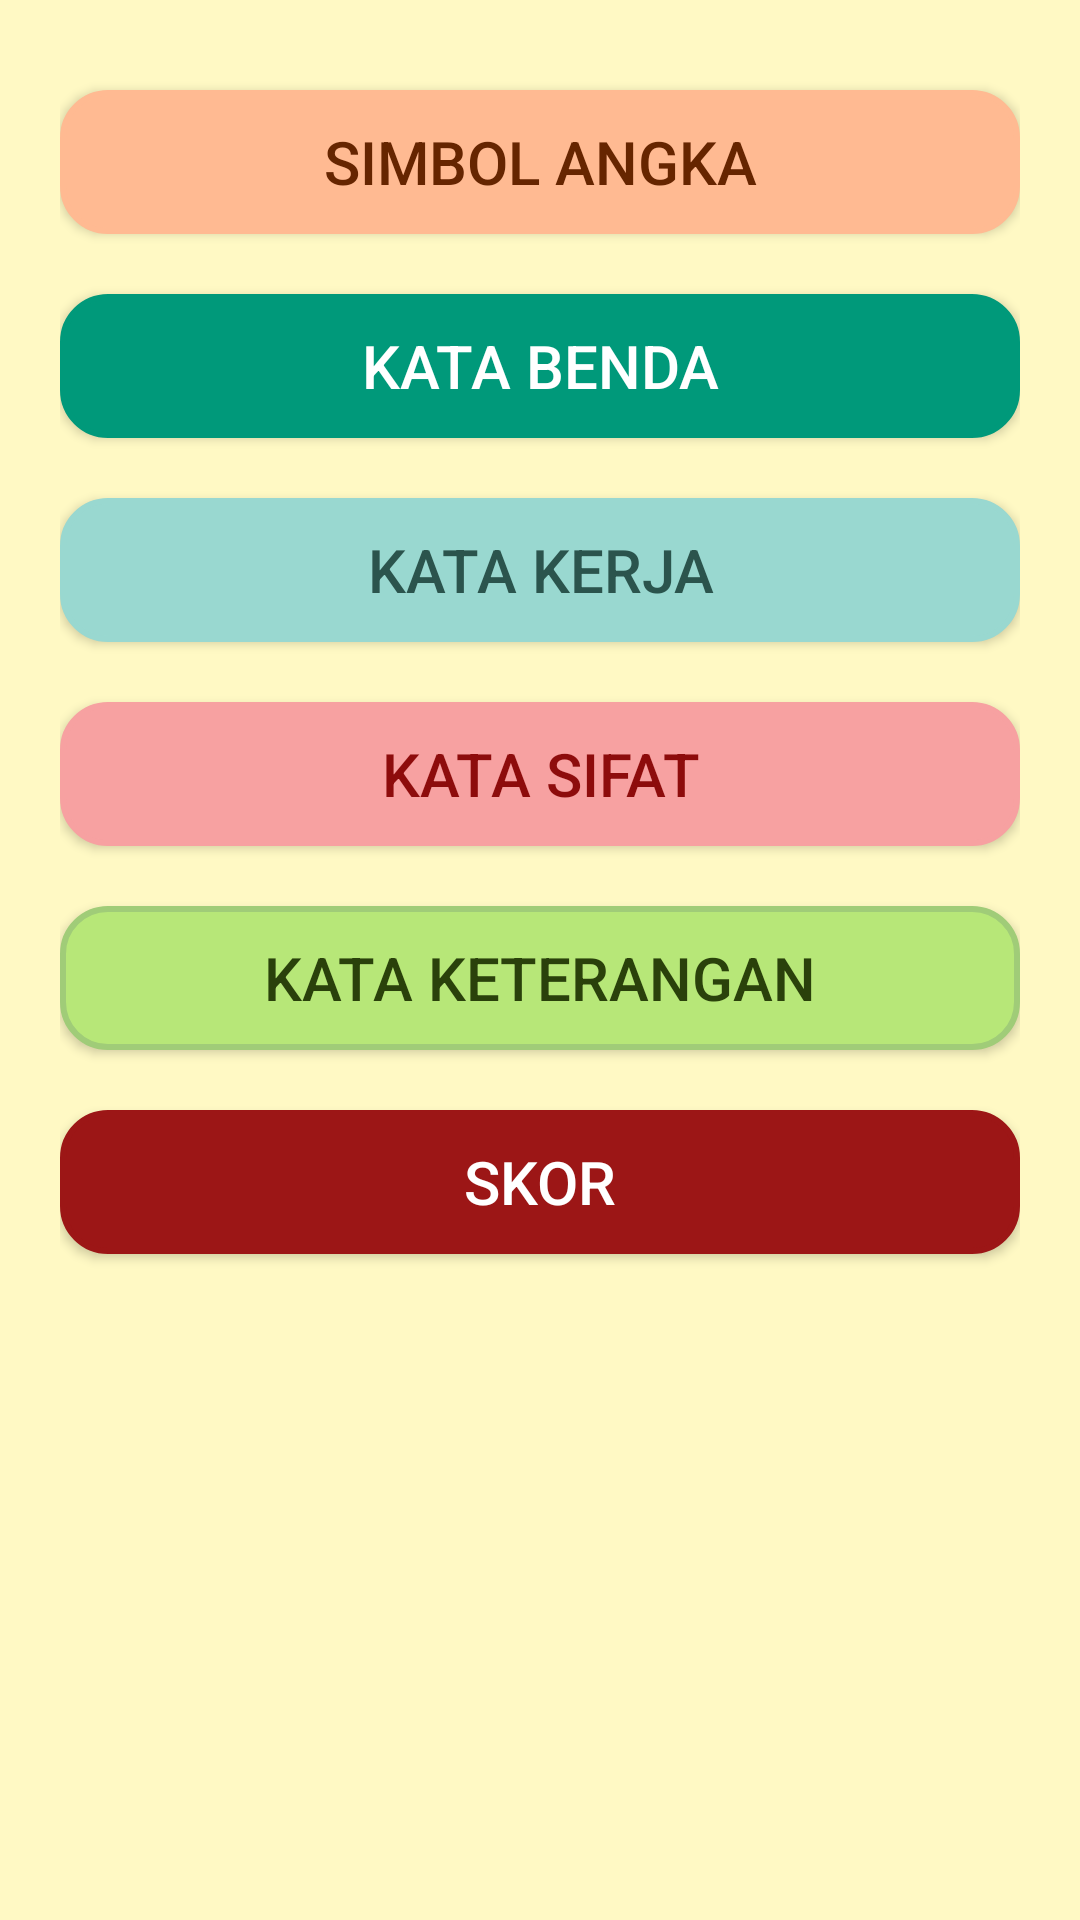

Here is an Android app screen rendered from its layout file. Give the layout XML and the strings, colors and styles it references.
<!-- AndroidManifest.xml: activity theme MenuKuis -->
<!-- res/layout/activity_kuis.xml -->
<?xml version="1.0" encoding="utf-8"?>
<LinearLayout
    xmlns:android="http://schemas.android.com/apk/res/android"
    xmlns:app="http://schemas.android.com/apk/res-auto"
    xmlns:tools="http://schemas.android.com/tools"
    android:layout_width="match_parent"
    android:layout_height="match_parent"
    android:orientation="vertical"
    android:padding="20dp"
    android:background="#FFF9C4"
    tools:context=".ui.permainan.kuis.KuisActivity">

    <Button
        android:id="@+id/btn_sa"
        android:layout_width="match_parent"
        android:layout_height="wrap_content"
        android:text="@string/simbol_angka"
        android:textColor="#662500"
        android:textSize="20sp"
        android:background="@drawable/btn_round4"
        android:layout_marginTop="10dp"
        android:layout_marginBottom="10dp"
        />

    <Button
        android:id="@+id/btn_kb"
        android:layout_width="match_parent"
        android:layout_height="wrap_content"
        android:text="@string/kata_benda"
        android:textColor="#ffffff"
        android:textSize="20sp"
        android:background="@drawable/btn_round5"
        android:layout_marginTop="10dp"
        android:layout_marginBottom="10dp"/>
    <Button
        android:id="@+id/btn_kk"
        android:layout_width="match_parent"
        android:layout_height="wrap_content"
        android:text="@string/kata_kerja"
        android:textColor="#2b544d"
        android:layout_marginTop="10dp"
        android:textSize="20sp"
        android:background="@drawable/btn_round6"
        android:layout_marginBottom="10dp"/>
    <Button
        android:id="@+id/btn_ks"
        android:layout_width="match_parent"
        android:layout_height="wrap_content"
        android:text="@string/kata_sifat"
        android:textColor="#8d0c0c"
        android:textSize="20sp"
        android:background="@drawable/btn_round7"
        android:layout_marginTop="10dp"
        android:layout_marginBottom="10dp"/>
    <Button
        android:id="@+id/btn_kket"
        android:layout_width="match_parent"
        android:layout_height="wrap_content"
        android:text="@string/kata_keterangan"
        android:textColor="#2a410b"
        android:textSize="20sp"
        android:background="@drawable/btn_round8"
        android:layout_marginTop="10dp"
        android:layout_marginBottom="10dp"/>
    <Button
        android:id="@+id/skor"
        android:layout_width="match_parent"
        android:layout_height="wrap_content"
        android:text="@string/skor"
        android:textColor="#ffffff"
        android:textSize="20dp"
        android:background="@drawable/btn_round9"
        android:layout_marginTop="10dp"
        android:layout_marginBottom="10dp"/>
</LinearLayout>
<!-- resources referenced by this layout -->
<resources>
  <!-- drawable btn_round4 (drawable) -->
  <?xml version="1.0" encoding="utf-8"?>
  <selector xmlns:android="http://schemas.android.com/apk/res/android">
      <item>
          <shape xmlns:android="http://schemas.android.com/apk/res/android" android:shape="rectangle">
              <solid android:color="#ffba92"></solid>
              <corners android:radius="15dp"></corners>
              <stroke android:width="2dp"
                  android:color="#ffba92"></stroke>
          </shape>
      </item>
      <item android:state_pressed="true">
          <shape android:shape="rectangle">
              <corners android:bottomLeftRadius="200dp" android:topLeftRadius="200dp" android:topRightRadius="100dp" android:bottomRightRadius="200dp"></corners>
              <solid android:color="#303e1e"></solid>
          </shape>
      </item>
  
  </selector>
  <!-- drawable btn_round5 (drawable) -->
  <?xml version="1.0" encoding="utf-8"?>
  <selector xmlns:android="http://schemas.android.com/apk/res/android">
      <item>
          <shape xmlns:android="http://schemas.android.com/apk/res/android" android:shape="rectangle">
              <solid android:color="#00997a"></solid>
              <corners android:radius="15dp"></corners>
              <stroke android:width="2dp"
                  android:color="#00997a"></stroke>
          </shape>
      </item>
      <item android:state_pressed="true">
          <shape android:shape="rectangle">
              <corners android:bottomLeftRadius="200dp" android:topLeftRadius="200dp" android:topRightRadius="100dp" android:bottomRightRadius="200dp"></corners>
              <solid android:color="#303e1e"></solid>
          </shape>
      </item>
  
  </selector>
  <!-- drawable btn_round6 (drawable) -->
  <?xml version="1.0" encoding="utf-8"?>
  <selector xmlns:android="http://schemas.android.com/apk/res/android">
      <item>
          <shape xmlns:android="http://schemas.android.com/apk/res/android" android:shape="rectangle">
              <solid android:color="#99d8d0"></solid>
              <corners android:radius="15dp"></corners>
              <stroke android:width="2dp"
                  android:color="#99d8d0"></stroke>
          </shape>
      </item>
      <item android:state_pressed="true">
          <shape android:shape="rectangle">
              <corners android:bottomLeftRadius="200dp" android:topLeftRadius="200dp" android:topRightRadius="100dp" android:bottomRightRadius="200dp"></corners>
              <solid android:color="#303e1e"></solid>
          </shape>
      </item>
  
  </selector>
  <!-- drawable btn_round9 (drawable) -->
  <?xml version="1.0" encoding="utf-8"?>
  <selector xmlns:tools="http://schemas.android.com/tools" xmlns:android="http://schemas.android.com/apk/res/android">
      <item tools:ignore="StateListReachable">
          <shape xmlns:android="http://schemas.android.com/apk/res/android" android:shape="rectangle">
              <solid android:color="#9c1616"></solid>
              <corners android:radius="15dp" />
              <stroke android:width="2dp"
                  android:color="#9c1616"></stroke>
          </shape>
      </item>
      <item android:state_pressed="true">
          <shape android:shape="rectangle">
              <corners android:bottomLeftRadius="200dp" android:topLeftRadius="200dp" android:topRightRadius="100dp" android:bottomRightRadius="200dp"></corners>
              <solid android:color="#303e1e"></solid>
          </shape>
      </item>
  
  </selector>
  <string name="kata_benda">Kata Benda</string>
  <string name="kata_kerja">Kata Kerja</string>
  <string name="kata_keterangan">Kata Keterangan</string>
  <string name="kata_sifat">Kata Sifat</string>
  <string name="simbol_angka">Simbol Angka</string>
  <string name="skor">skor</string>
  <style name="MenuKuis" parent="Theme.AppCompat.Light">
          
          <item name="colorPrimary">#fbc02d</item>
          <item name="colorPrimaryDark">#e1a205</item>
          <item name="android:textColorPrimary">#FFFfff</item>
      </style>
</resources>
